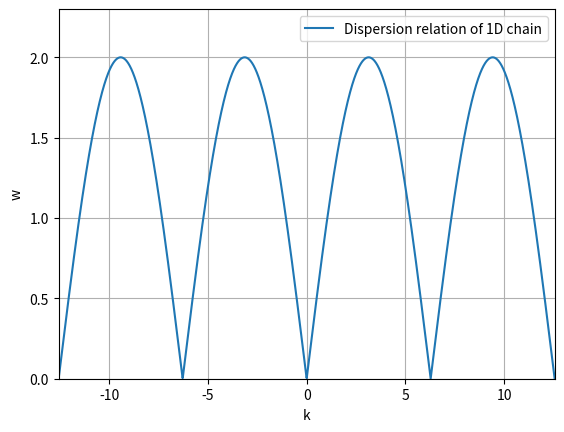

The matplotlib source for this figure:
import numpy as np
import matplotlib.pyplot as plt
from mpl_toolkits.mplot3d import Axes3D
from numpy.linalg import *
from math import *

def omega(k):
    return 2*np.sqrt(kappa/m)*np.absolute(np.sin(k*a/2))

a = 1
kappa = 1
m = 1
kspace = np.arange(-2*2*np.pi/a,2*2*np.pi/a,0.01)

plt.grid()
plt.plot(kspace, omega(kspace), label = 'Dispersion relation of 1D chain')
plt.xlim(-2*2*np.pi/a,2*2*np.pi/a)
plt.ylim(0,2.3)
plt.xlabel('k')
plt.ylabel('w')
plt.legend(loc='upper right')

plt.show()